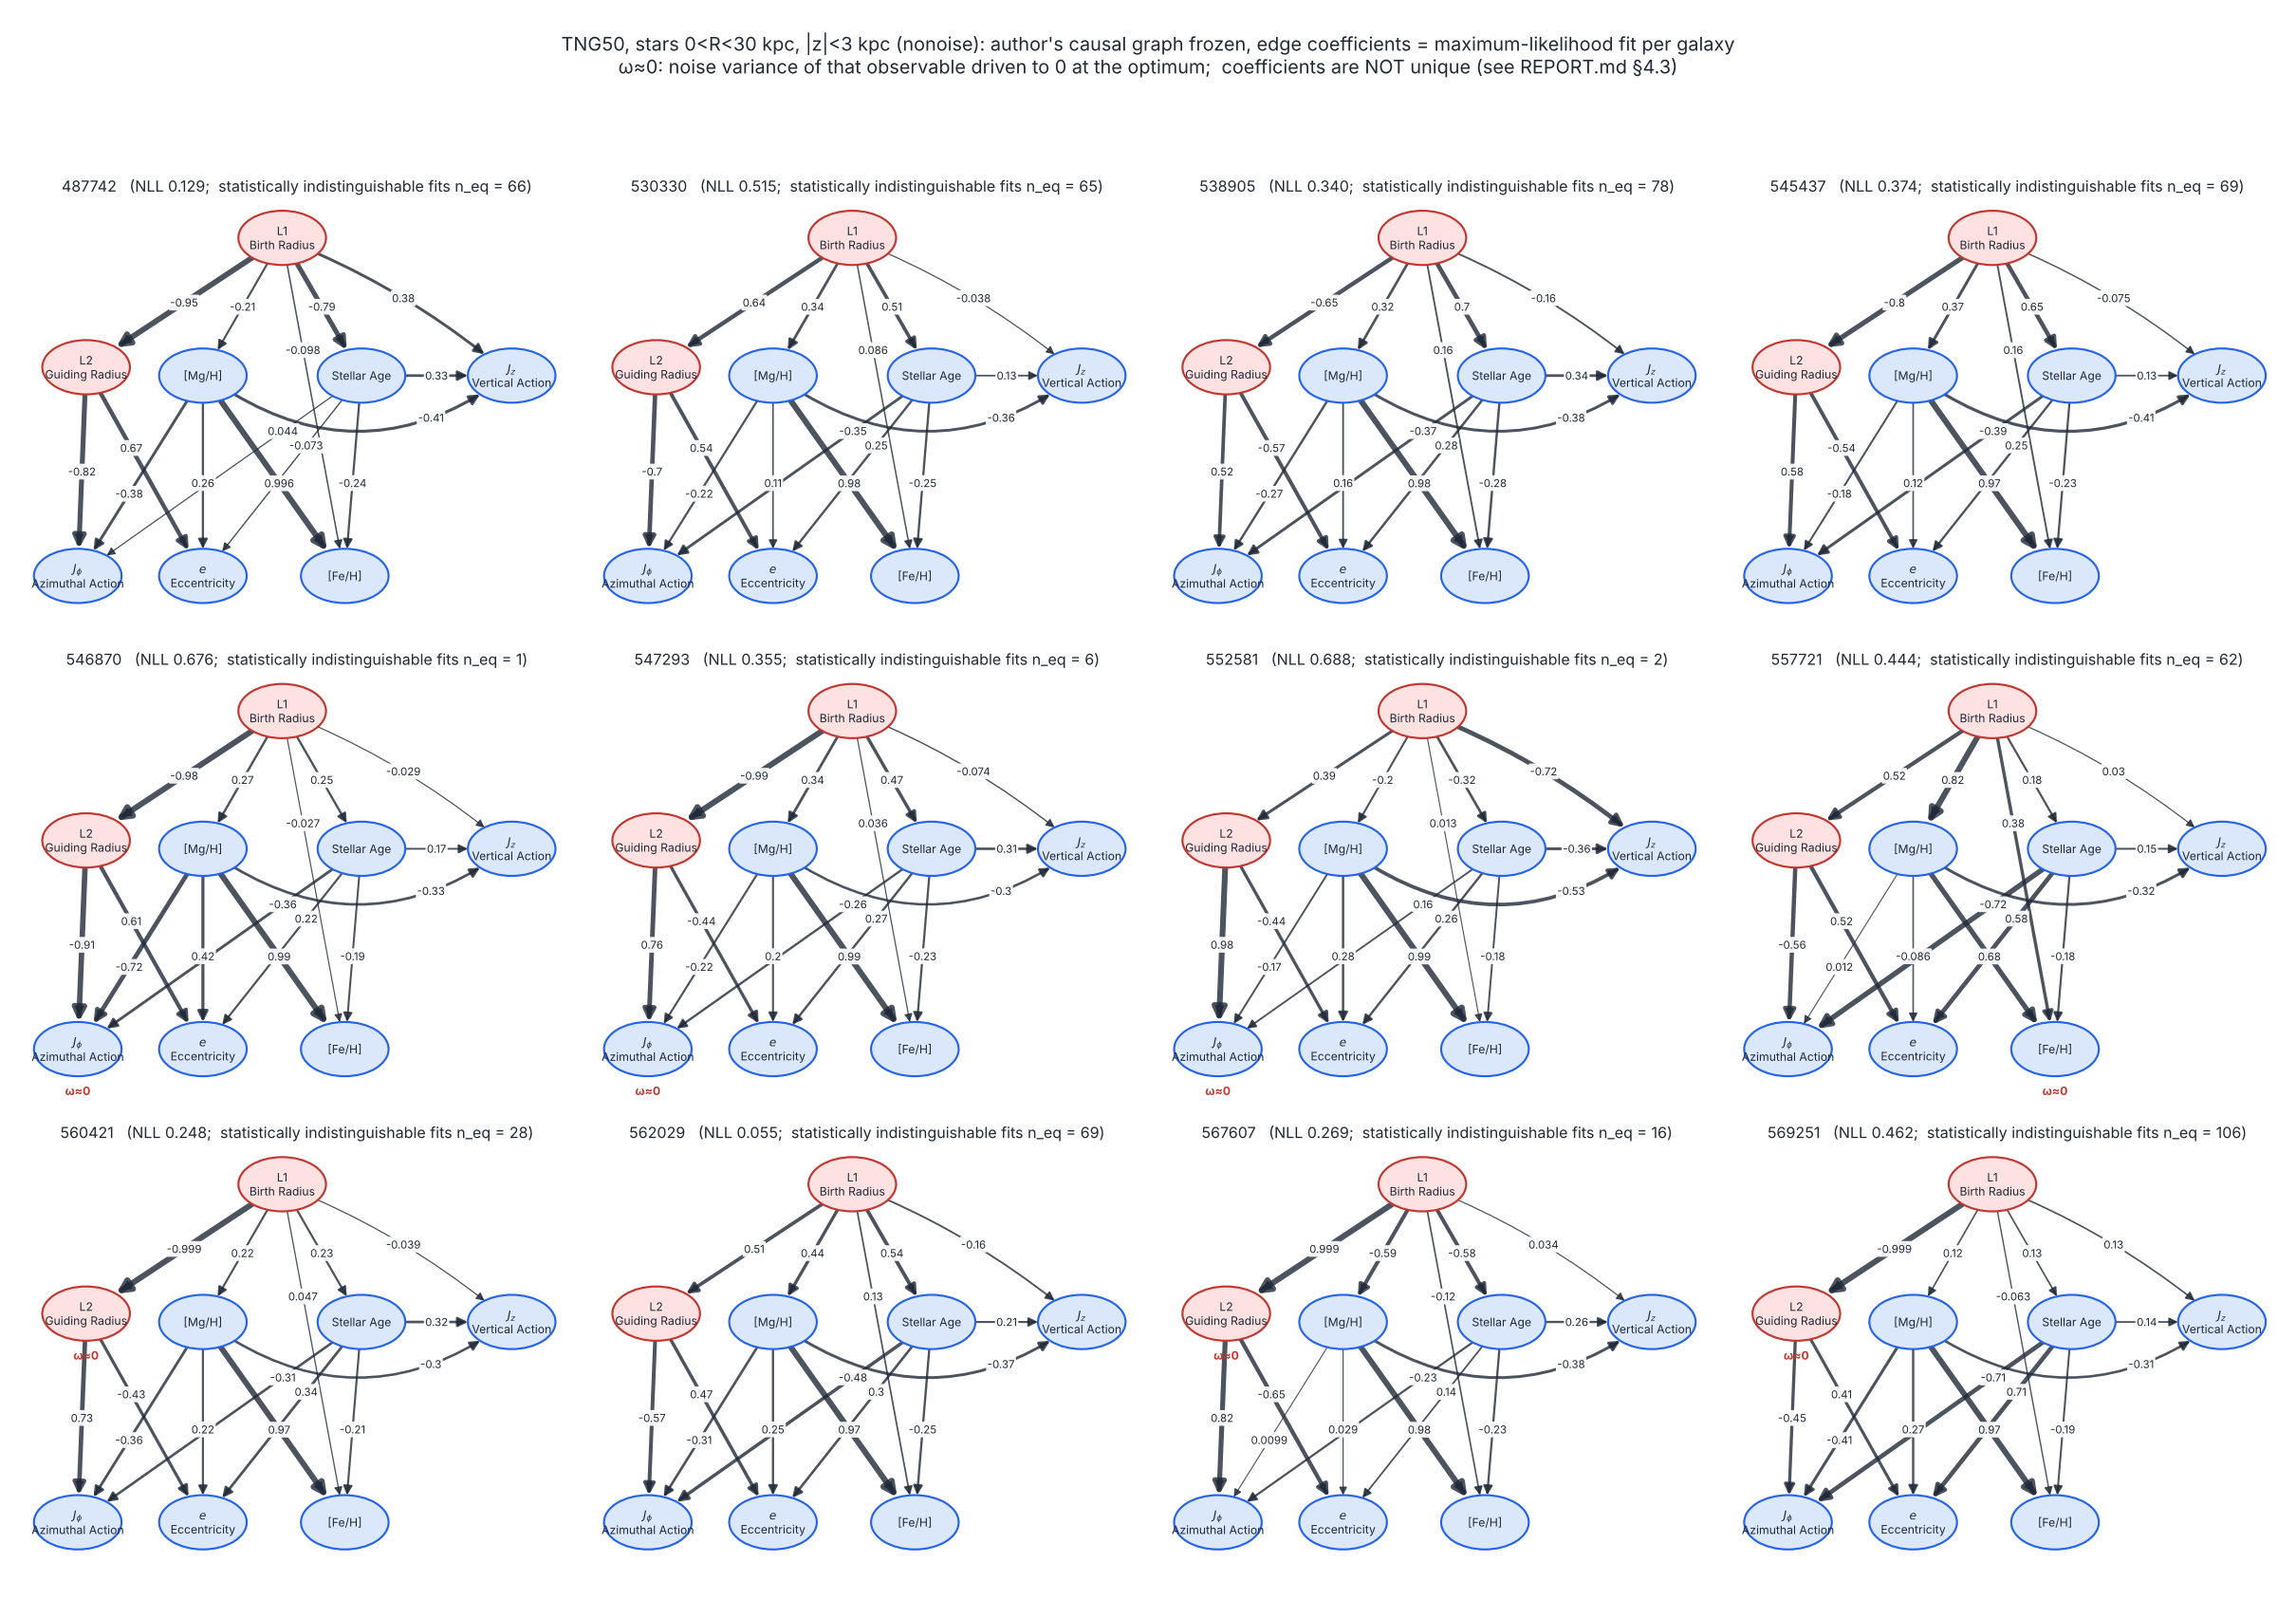

This chart was generated by the following Python code:
# -*- coding: utf-8 -*-
"""
causal_graph_R_0_30_Z_3.py — causal graphs of the 12 TNG50 galaxies for the selection R_0_30_Z_3 (0<R<30 kpc, |z|<3 kpc)
(Approach A: the authors' graph frozen, edge coefficients re-estimated per galaxy; after paper Fig. 5; same as results/TNG/causal_graph/tng_causal_graph.py with different data)

Run (numpy, pandas, matplotlib; the analysis environment is enough):
    cd <repo root>
    $PY "star_condition/R_0_30_Z_3/causal_graph/causal_graph_R_0_30_Z_3.py"                  # no errors
    $PY "star_condition/R_0_30_Z_3/causal_graph/causal_graph_R_0_30_Z_3.py" --version noise  # → ..._noise.png
Output: causal_graph_R_0_30_Z_3.png next to this script

Inputs (all in this repo):
  - graph structure: the authors' final graph results/rlcd_g279/author_result_alpha1e-05_1e-15_1e-05_1e-15_ranktestscale1.dot
    (same as paper Fig. 1, 15 edges; paper Secs. 4.2, 4.3 freeze this graph and transfer it to other galaxies)
  - edge coefficients: the row with the smallest NLL in star_condition/R_0_30_Z_3/output_data/<version>_<ID>_ci.csv, i.e.
    the maximum-likelihood solution of output_data/identifiability_moments.py (230 starts, strict convergence, noise variances >= 0, coefficients within ±0.999).
    This is what "the maximum-likelihood method of the paper, run to convergence" gives.

⚠ Important (REPORT.md Sec. 4.3):
  - with this graph frozen the coefficients are not identifiable: many solutions are statistically indistinguishable from the best (n_eq in each panel title)
    and their coefficients can differ a lot; only the one with the smallest NLL is drawn;
  - observables marked "ω≈0": the optimum pushes their noise variance to 0 (the model treats them as fully determined by their parents, which is unphysical);
  - a coefficient of ±0.999 means it hit the bound.
"""
import re
import argparse
from pathlib import Path
import numpy as np
import pandas as pd
import matplotlib
matplotlib.use('Agg')
import matplotlib.pyplot as plt

HERE = Path(__file__).resolve()
COND = HERE.parents[1]                                   # star_condition/R_0_30_Z_3/
ROOT = HERE.parents[3]                                   # repo root
AUTHOR_DOT = ROOT / 'results' / 'rlcd_g279' / 'author_result_alpha1e-05_1e-15_1e-05_1e-15_ranktestscale1.dot'
IDENT = COND / 'output_data'
IDS = ['487742', '530330', '538905', '545437', '546870', '547293',
       '552581', '557721', '560421', '562029', '567607', '569251']
LR95 = 3.84

# ---------------------------------------------------------------- drawing (same style as the reproduce_Jin/causal_graph script)
NODES = {  # name: (x, y, label, is latent)
    'L1': (0.55, 0.93, 'L1\nBirth Radius', True),
    'L2': (0.08, 0.62, 'L2\nGuiding Radius', True),
    'MgH': (0.36, 0.60, '[Mg/H]', False),
    'age': (0.74, 0.60, 'Stellar Age', False),
    'JPhi': (0.06, 0.12, r'$J_\phi$' + '\nAzimuthal Action', False),
    'ecc': (0.36, 0.12, r'$e$' + '\nEccentricity', False),
    'FeH': (0.70, 0.12, '[Fe/H]', False),
    'logJZ': (1.10, 0.60, r'$J_z$' + '\nVertical Action', False),
}
EW, EH = 0.105, 0.065          # ellipse half width, half height
BEND = {('MgH', 'logJZ'): -0.22, ('L1', 'logJZ'): 0.04}   # curvature: offset of the control point along the left normal of the edge (negative bends right/down)
LABEL_T = {('age', 'JPhi'): 0.22, ('MgH', 'FeH'): 0.55, ('age', 'ecc'): 0.30, ('MgH', 'ecc'): 0.55,
           ('L2', 'ecc'): 0.35, ('age', 'FeH'): 0.55, ('MgH', 'JPhi'): 0.62, ('MgH', 'logJZ'): 0.80,
           ('L1', 'FeH'): 0.30, ('L2', 'JPhi'): 0.5}
LATENT_FC, LATENT_EC = '#fde2e1', '#c2362f'
OBS_FC, OBS_EC = '#dbe8fb', '#2563eb'
INK, MUTED = '#1f2937', '#6b7280'


def _edge_point(center, toward):
    import numpy as np
    d = np.array(toward, float) - np.array(center, float)
    s = 1.0 / np.sqrt((d[0] / EW) ** 2 + (d[1] / EH) ** 2)
    return np.array(center, float) + d * s


def draw_graph(ax, coef, title=None, fontsize=8.5):
    """coef: {(parent, child): coefficient or None}; variable names without the X_ prefix"""
    import numpy as np
    from matplotlib.patches import Ellipse, FancyArrowPatch
    from matplotlib.path import Path as MPath
    ax.set_xlim(-0.07, 1.24)
    ax.set_ylim(0.03, 1.02)
    ax.set_aspect('equal')
    ax.axis('off')
    for name, (x, y, lab, lat) in NODES.items():
        ax.add_patch(Ellipse((x, y), 2 * EW, 2 * EH, fc=LATENT_FC if lat else OBS_FC,
                             ec=LATENT_EC if lat else OBS_EC, lw=1.4, zorder=3))
        ax.text(x, y, lab, ha='center', va='center', fontsize=fontsize - 0.5, color=INK, zorder=4)
    vals = [abs(v) for v in coef.values() if v is not None]
    vmax = max(vals) if vals else 1
    for (p, c), v in coef.items():
        P, Q = np.array(NODES[p][:2]), np.array(NODES[c][:2])
        d = Q - P
        C = (P + Q) / 2 + BEND.get((p, c), 0.0) * np.array([-d[1], d[0]]) / np.hypot(*d)
        P1, Q1 = _edge_point(P, C), _edge_point(Q, C)
        path = MPath([P1, C, Q1], [MPath.MOVETO, MPath.CURVE3, MPath.CURVE3])
        lw = 0.7 + 3.3 * (abs(v) / vmax if v is not None else 0.3)
        ax.add_patch(FancyArrowPatch(path=path, arrowstyle='-|>', mutation_scale=10 + 2 * lw, lw=lw,
                                     color=INK, alpha=0.8, zorder=2))
        if v is not None:
            t = LABEL_T.get((p, c), 0.5)
            B = (1 - t) ** 2 * P1 + 2 * (1 - t) * t * C + t ** 2 * Q1
            ax.text(B[0], B[1], f'{v:.3f}' if abs(v) >= 0.995 else f'{v:.2g}', ha='center', va='center', fontsize=fontsize - 1, color=INK, zorder=5,
                    bbox=dict(boxstyle='round,pad=0.12', fc='white', ec='none', alpha=0.92))
    if title:
        ax.set_title(title, fontsize=fontsize + 1.5, color=INK)


def author_edges():
    txt = open(AUTHOR_DOT).read()
    return [(a.replace('X_', ''), b.replace('X_', '')) for a, b in re.findall(r'^\s*(\w+)\s*->\s*(\w+)', txt, re.M)]


def main():
    ap = argparse.ArgumentParser()
    ap.add_argument('--version', default='nonoise', choices=['nonoise', 'noise'])
    args = ap.parse_args()
    out = HERE.with_suffix('.png') if args.version == 'nonoise' else HERE.with_name(HERE.stem + '_noise.png')
    edges = author_edges()
    col = {e: ('X_' if e[0] not in ('L1', 'L2') else '') + e[0] + '->' + ('X_' if e[1] not in ('L1', 'L2') else '') + e[1]
           for e in edges}

    fig, axs = plt.subplots(3, 4, figsize=(22, 15.5))
    for ax, gid in zip(axs.flat, IDS):
        ci = pd.read_csv(IDENT / f'{args.version}_{gid}_ci.csv').sort_values('nll')
        best = ci.iloc[0]
        coef = {e: float(best[col[e]]) for e in edges}
        n_eq = int((ci.lr < LR95).sum())
        draw_graph(ax, coef, fontsize=8.5)
        node = str(best.omega_min_node).replace('X_', '')
        if best.omega_min < 0.005 and node in NODES:
            x, y = NODES[node][:2]
            ax.text(x, y - EH - 0.035, 'ω≈0', ha='center', va='center', fontsize=8, color='#c2362f', fontweight='bold')
        ax.set_title(f'{gid}   (NLL {best.nll:.3f};  statistically indistinguishable fits n_eq = {n_eq})',
                     fontsize=10.5, color=INK)
    fig.suptitle(f'TNG50, stars 0<R<30 kpc, |z|<3 kpc ({args.version}): author\'s causal graph frozen, edge coefficients = maximum-likelihood fit per galaxy\n'
                 'ω≈0: noise variance of that observable driven to 0 at the optimum;  coefficients are NOT unique '
                 '(see REPORT.md §4.3)', fontsize=13, color=INK)
    fig.tight_layout(rect=(0, 0, 1, 0.95))
    fig.savefig(out, dpi=110)
    print(f'saved {out}')


if __name__ == '__main__':
    main()
